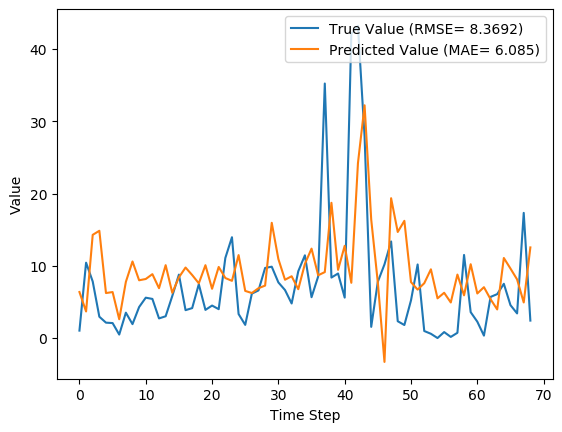

The data file committed next to this chart (first rows):
y_true, y_pred, y_true_scaled, y_pred_scaled
1.029, 6.37, 0.009665, 0.05986
10.43, 3.677, 0.09803, 0.03455
7.83, 14.29, 0.07357, 0.1342
2.951, 14.85, 0.02773, 0.1395
2.13, 6.229, 0.02001, 0.05853
2.073, 6.366, 0.01948, 0.05982
0.4814, 2.601, 0.004524, 0.02444
3.513, 7.779, 0.03301, 0.07309
1.926, 10.6, 0.01809, 0.0996
4.293, 7.996, 0.04034, 0.07513
5.587, 8.174, 0.0525, 0.07681
5.416, 8.843, 0.05089, 0.08309
2.717, 6.9, 0.02553, 0.06484
3.014, 10.09, 0.02832, 0.09479
5.817, 6.259, 0.05466, 0.05881
8.783, 8.404, 0.08253, 0.07896
3.86, 9.762, 0.03627, 0.09172
4.144, 8.721, 0.03894, 0.08194
7.454, 7.576, 0.07004, 0.07119
3.899, 10.09, 0.03663, 0.09477
4.497, 6.82, 0.04226, 0.06408
3.997, 9.842, 0.03756, 0.09248
11.09, 8.31, 0.1042, 0.07808
13.96, 7.918, 0.1312, 0.0744
3.323, 11.48, 0.03122, 0.1079
1.823, 6.524, 0.01713, 0.06131
6.149, 6.232, 0.05777, 0.05856
6.593, 6.898, 0.06195, 0.06481
9.706, 7.262, 0.0912, 0.06824
9.877, 15.95, 0.09281, 0.1499
7.7, 10.93, 0.07235, 0.1027
6.643, 8.07, 0.06242, 0.07583
4.784, 8.554, 0.04495, 0.08037
9.247, 6.759, 0.08689, 0.06351
11.45, 10.27, 0.1076, 0.09646
5.653, 12.38, 0.05312, 0.1163
8.521, 8.69, 0.08007, 0.08165
35.23, 9.129, 0.3311, 0.08578
8.371, 18.72, 0.07866, 0.1759
8.937, 9.438, 0.08398, 0.08868
5.6, 12.77, 0.05262, 0.12
42.11, 7.649, 0.3956, 0.07187
43.21, 24.21, 0.406, 0.2275
27.9, 32.22, 0.2621, 0.3028
1.549, 16.41, 0.01455, 0.1542
7.801, 7.655, 0.0733, 0.07193
10.2, -3.306, 0.09581, -0.03106
13.38, 19.36, 0.1257, 0.1819
2.329, 14.68, 0.02188, 0.138
1.801, 16.23, 0.01693, 0.1525
5.217, 7.743, 0.04902, 0.07276
10.18, 6.704, 0.09569, 0.063
0.9729, 7.59, 0.009141, 0.07132
0.59, 9.514, 0.005544, 0.0894
0.0, 5.497, 0.0, 0.05165
0.8257, 6.266, 0.007759, 0.05888
0.1571, 4.923, 0.001477, 0.04626
0.7271, 8.785, 0.006832, 0.08254
11.5, 5.914, 0.1081, 0.05557
3.584, 10.22, 0.03368, 0.09603
... 9 more rows
